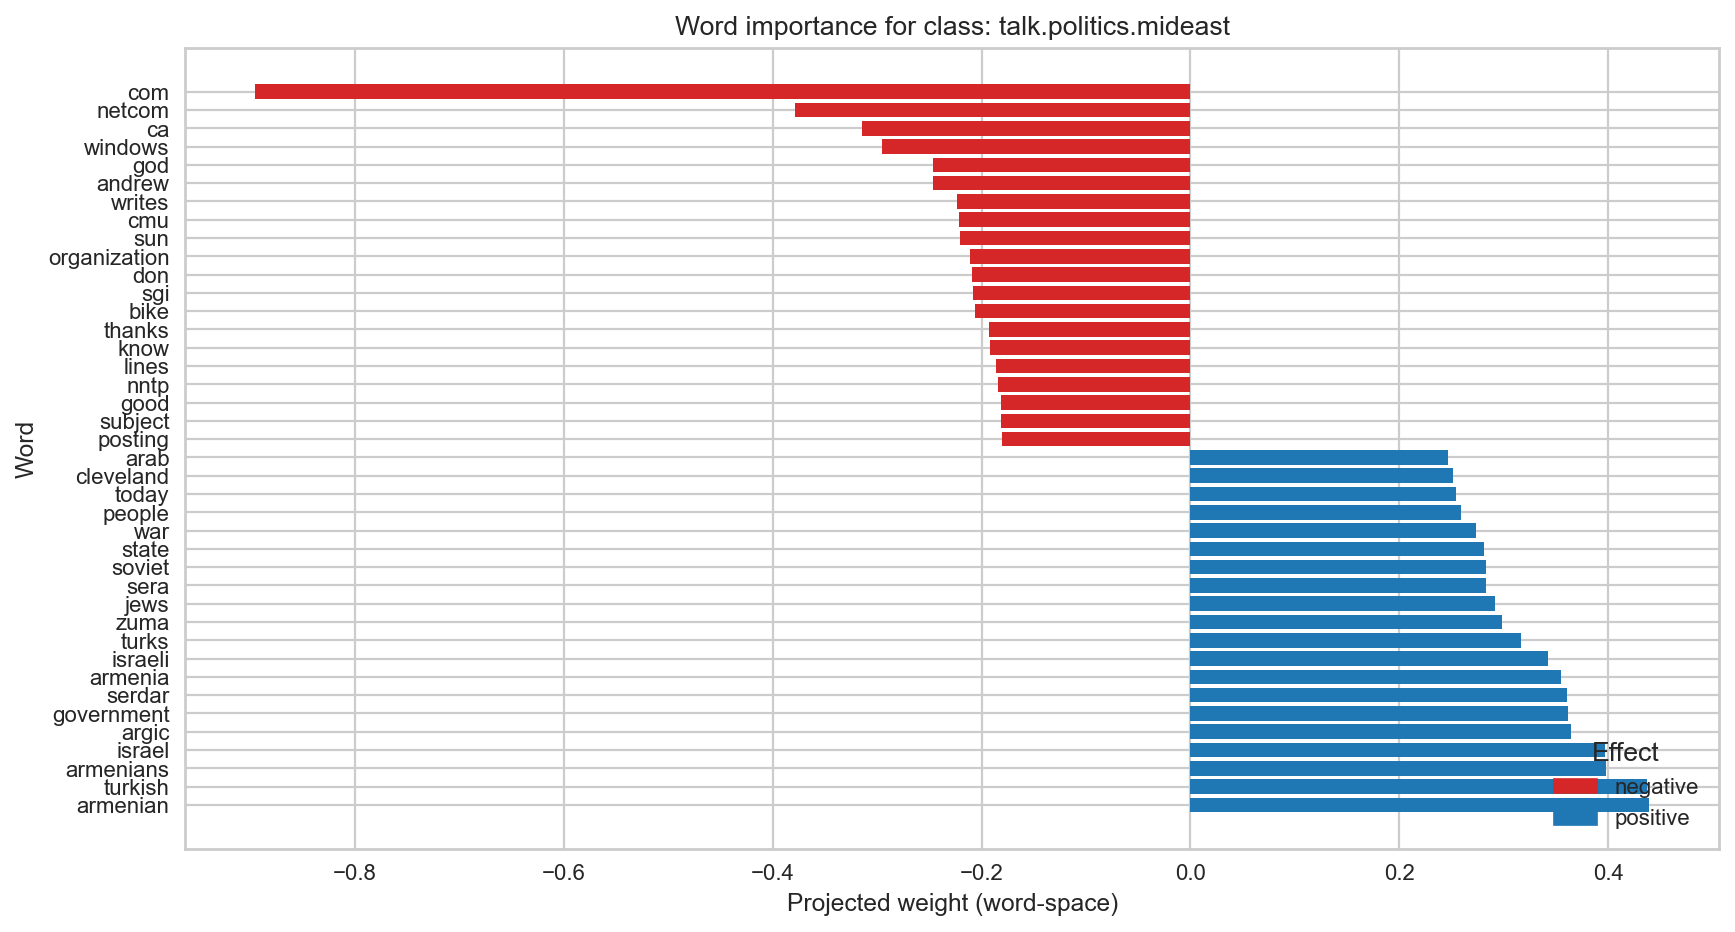

The data file committed next to this chart (first rows):
Word, Weight, Effect
com, -0.8956, negative
netcom, -0.3781, negative
ca, -0.3148, negative
windows, -0.295, negative
god, -0.2465, negative
andrew, -0.246, negative
writes, -0.2234, negative
cmu, -0.2215, negative
sun, -0.2204, negative
organization, -0.2109, negative
don, -0.2096, negative
sgi, -0.208, negative
bike, -0.2062, negative
thanks, -0.1929, negative
know, -0.1916, negative
lines, -0.1865, negative
nntp, -0.1838, negative
good, -0.1815, negative
subject, -0.1809, negative
posting, -0.1801, negative
arab, 0.2466, positive
cleveland, 0.2509, positive
today, 0.2546, positive
people, 0.2586, positive
war, 0.2732, positive
state, 0.281, positive
soviet, 0.2825, positive
sera, 0.2831, positive
jews, 0.2919, positive
zuma, 0.2978, positive
turks, 0.3163, positive
israeli, 0.342, positive
armenia, 0.3544, positive
serdar, 0.3609, positive
government, 0.3617, positive
argic, 0.3642, positive
israel, 0.3969, positive
armenians, 0.3975, positive
turkish, 0.437, positive
armenian, 0.4394, positive
